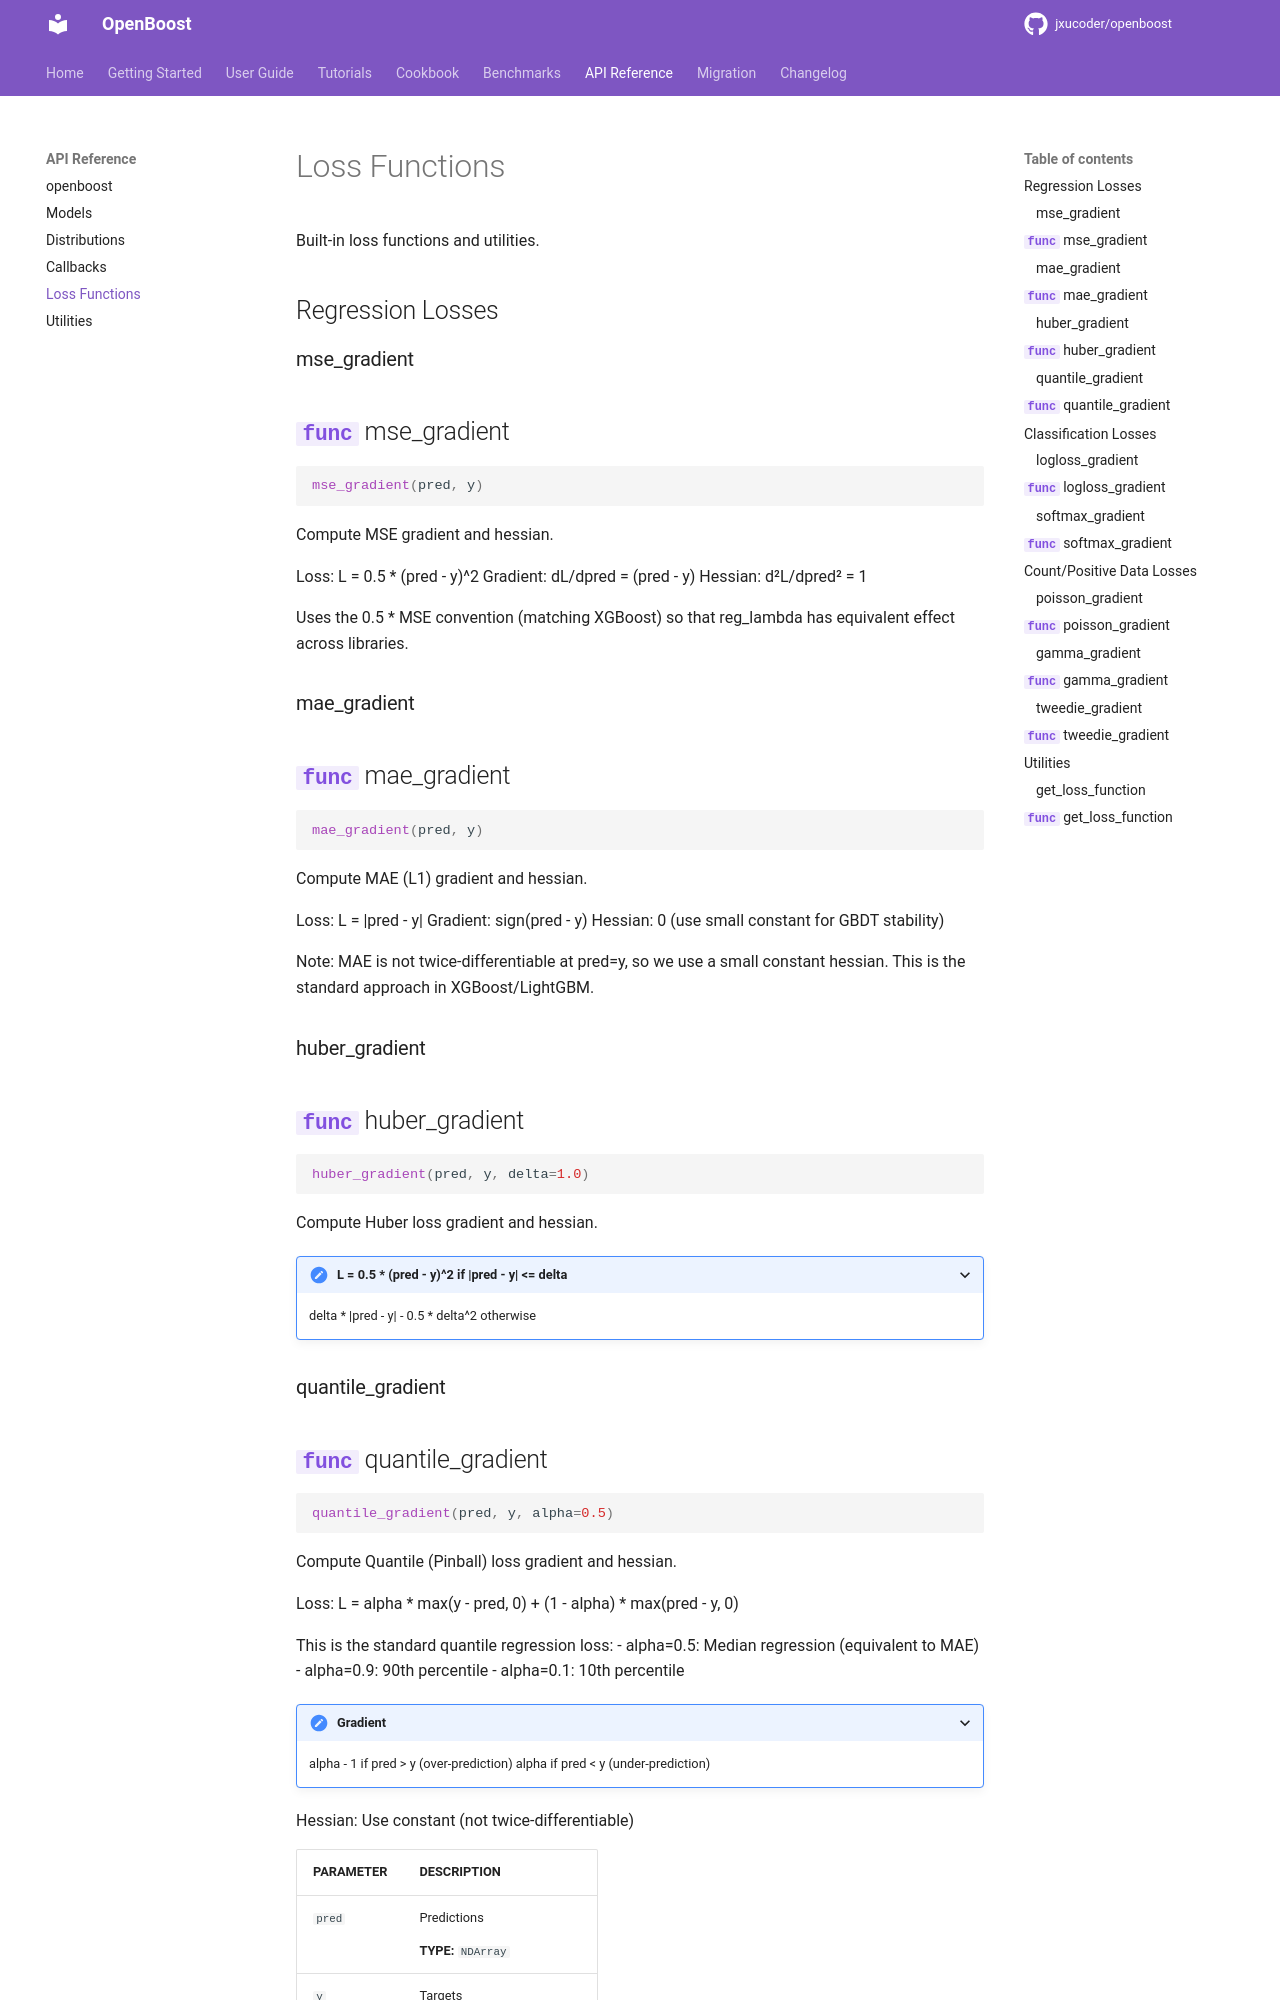

repository: jxucoder/openboost · page: api/loss/index.html · generator: mkdocs

# Loss Functions

Built-in loss functions and utilities.

## Regression Losses

### mse_gradient

::: openboost.mse_gradient
    options:
      show_root_heading: true

### mae_gradient

::: openboost.mae_gradient
    options:
      show_root_heading: true

### huber_gradient

::: openboost.huber_gradient
    options:
      show_root_heading: true
